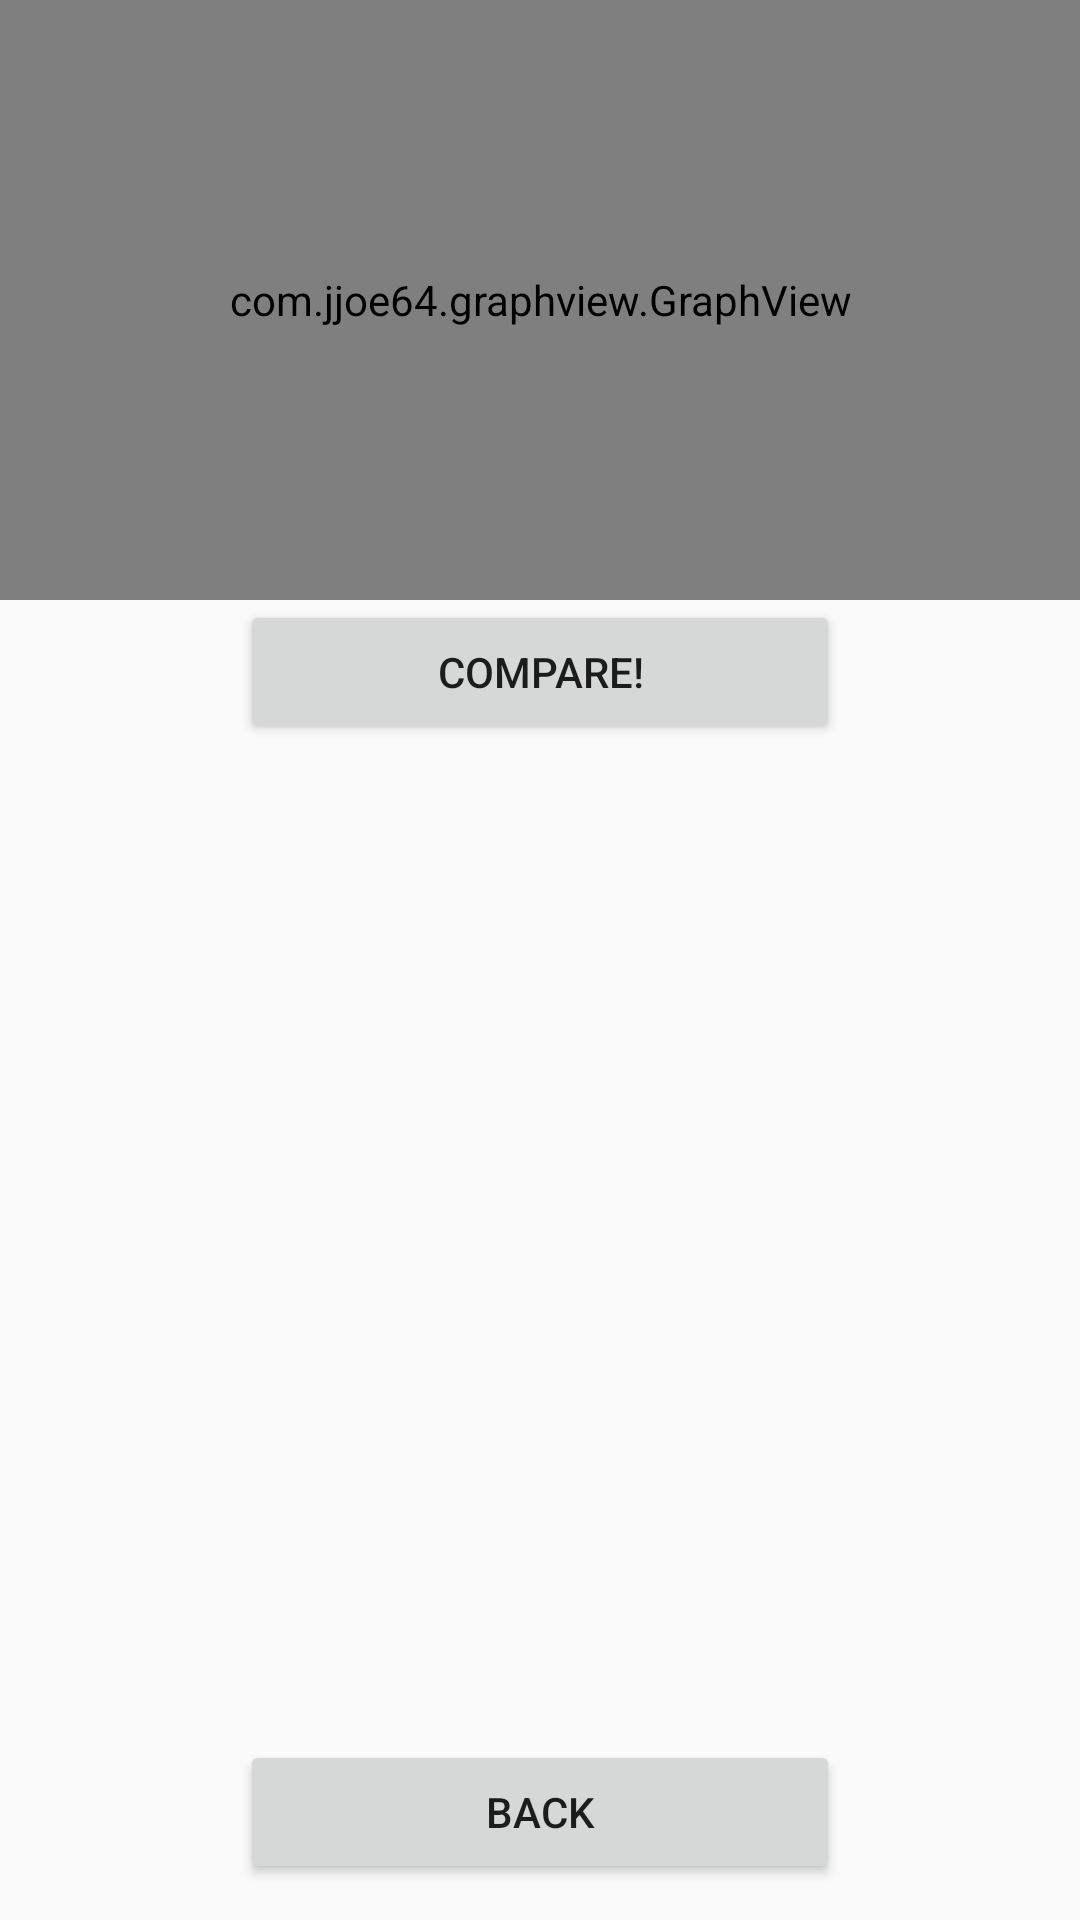

Here is an Android app screen rendered from its layout file. Give the layout XML and the strings, colors and styles it references.
<!-- AndroidManifest.xml: application theme Theme.AppCompat.Light.DarkActionBar -->
<!-- res/layout/fragment_first.xml -->
<RelativeLayout xmlns:android="http://schemas.android.com/apk/res/android"
    xmlns:tools="http://schemas.android.com/tools"
    android:layout_width="match_parent"
    android:layout_height="match_parent"
    tools:context="bioLib.test.phobia3.fragments.FirstFragment">

    


    <Button
        android:id="@+id/btn_back"
        android:layout_width="200dp"
        android:layout_height="wrap_content"
        android:layout_alignParentBottom="true"
        android:layout_centerHorizontal="true"
        android:layout_marginBottom="12dp"
        android:text="Back" />

    <LinearLayout xmlns:android="http://schemas.android.com/apk/res/android"
        android:id="@+id/subLayout"
        android:layout_width="fill_parent"
        android:layout_height="wrap_content"
        android:orientation="vertical">


        <com.jjoe64.graphview.GraphView
            android:id="@+id/graph"
            android:layout_width="match_parent"
            android:layout_height="200dp" />

        

        <Button
            android:id="@+id/btn_compare"
            android:layout_width="200dp"
            android:layout_height="wrap_content"
            android:layout_gravity="center_horizontal"
            android:text="Compare!" />

        <ImageView
            android:id="@+id/image"
            android:layout_width="wrap_content"
            android:layout_height="600dp" />

    </LinearLayout>


    <GridView
        android:id="@+id/gridView"
        android:layout_width="wrap_content"
        android:layout_height="134dp"
        android:layout_above="@+id/btn_back"
        android:layout_centerHorizontal="true"
        android:layout_marginBottom="30dp"
        android:numColumns="1"
        android:stretchMode="columnWidth" />

</RelativeLayout>
<!-- resources referenced by this layout -->
<resources>

</resources>
